Image classification data set "Stylora" (abood1z/Stylora on GitHub). Class labels (3): hat, shirt, shoes.

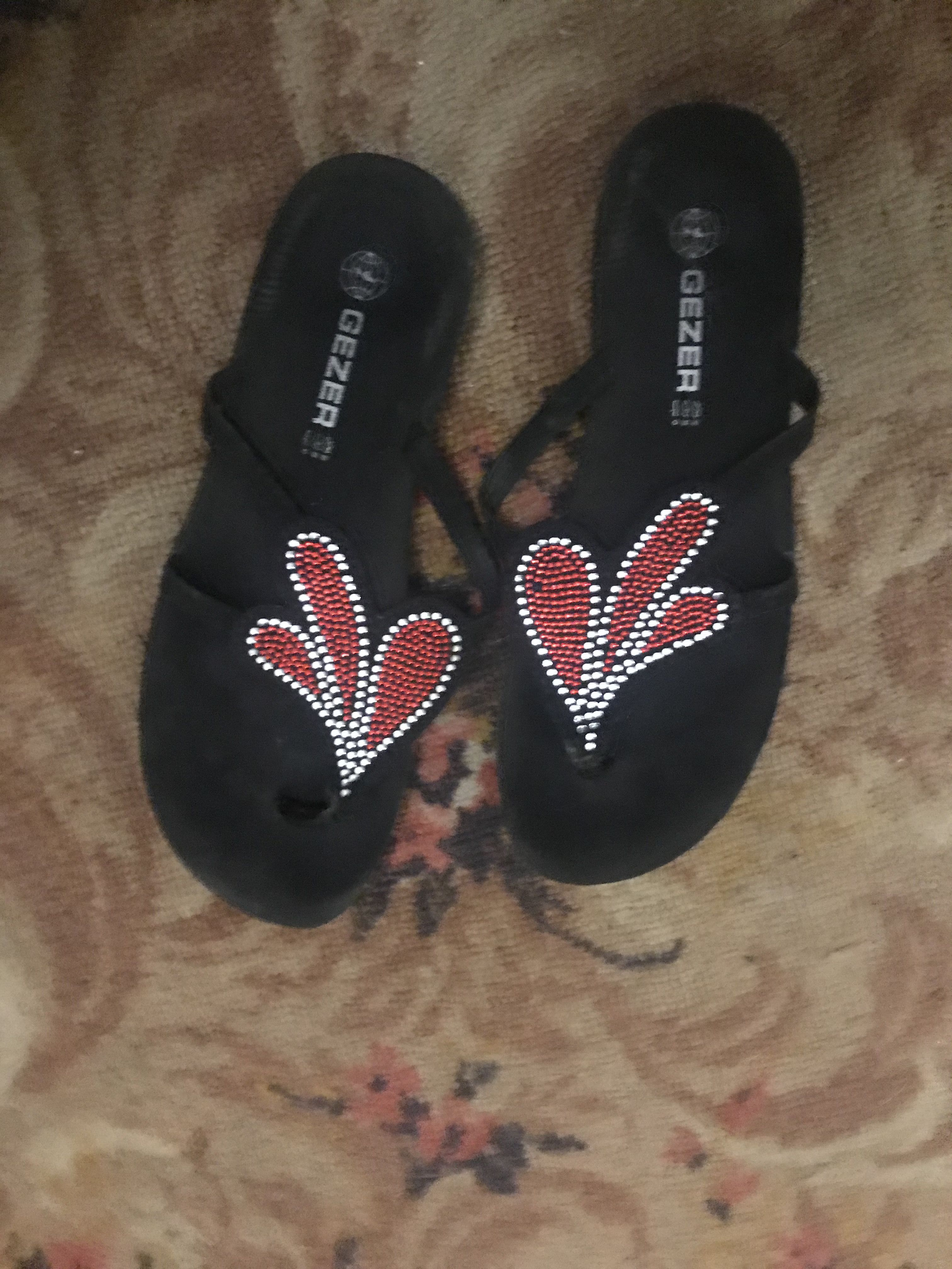
Label: shoes

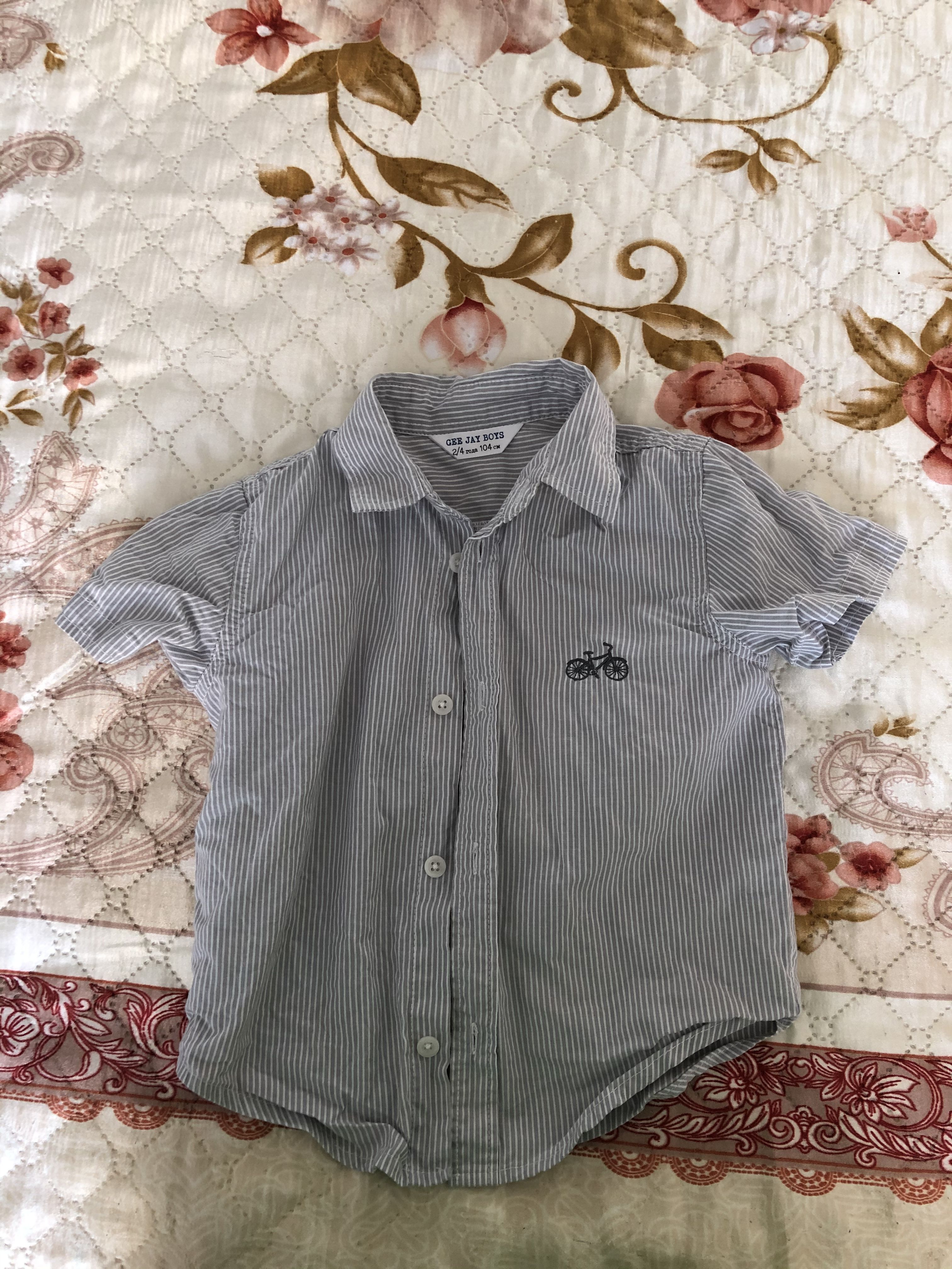
Label: shirt

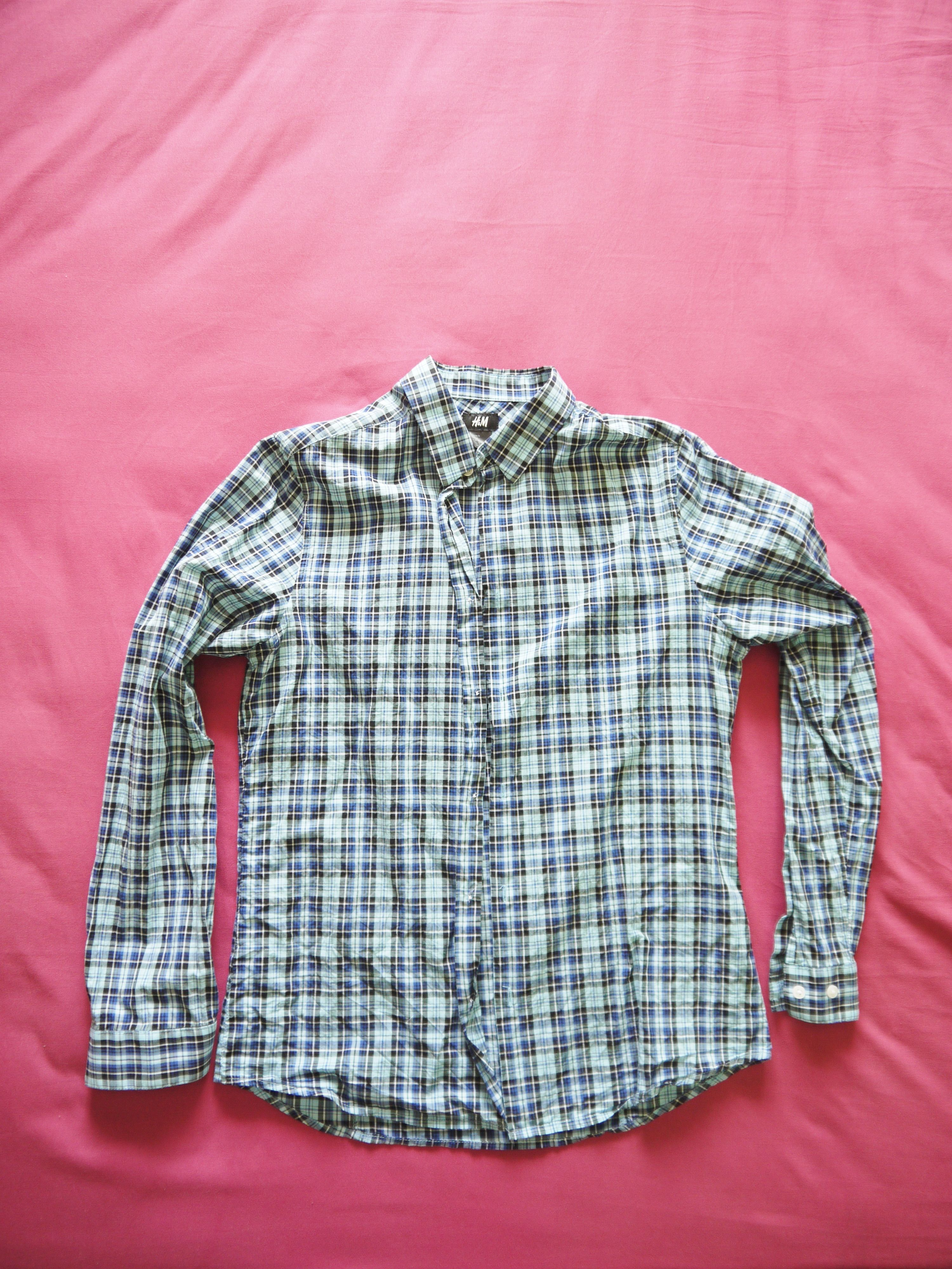
Label: shirt

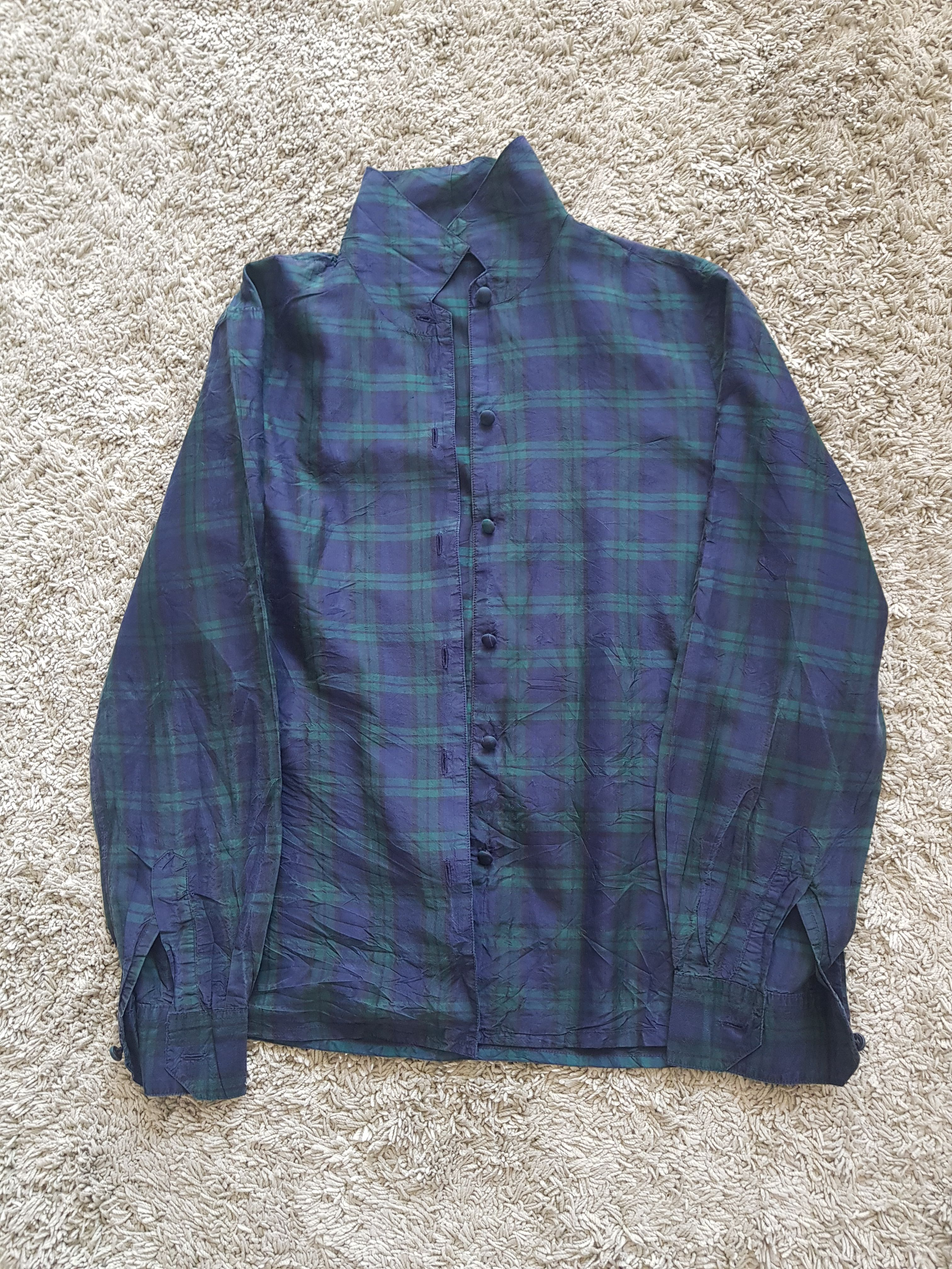
Label: shirt

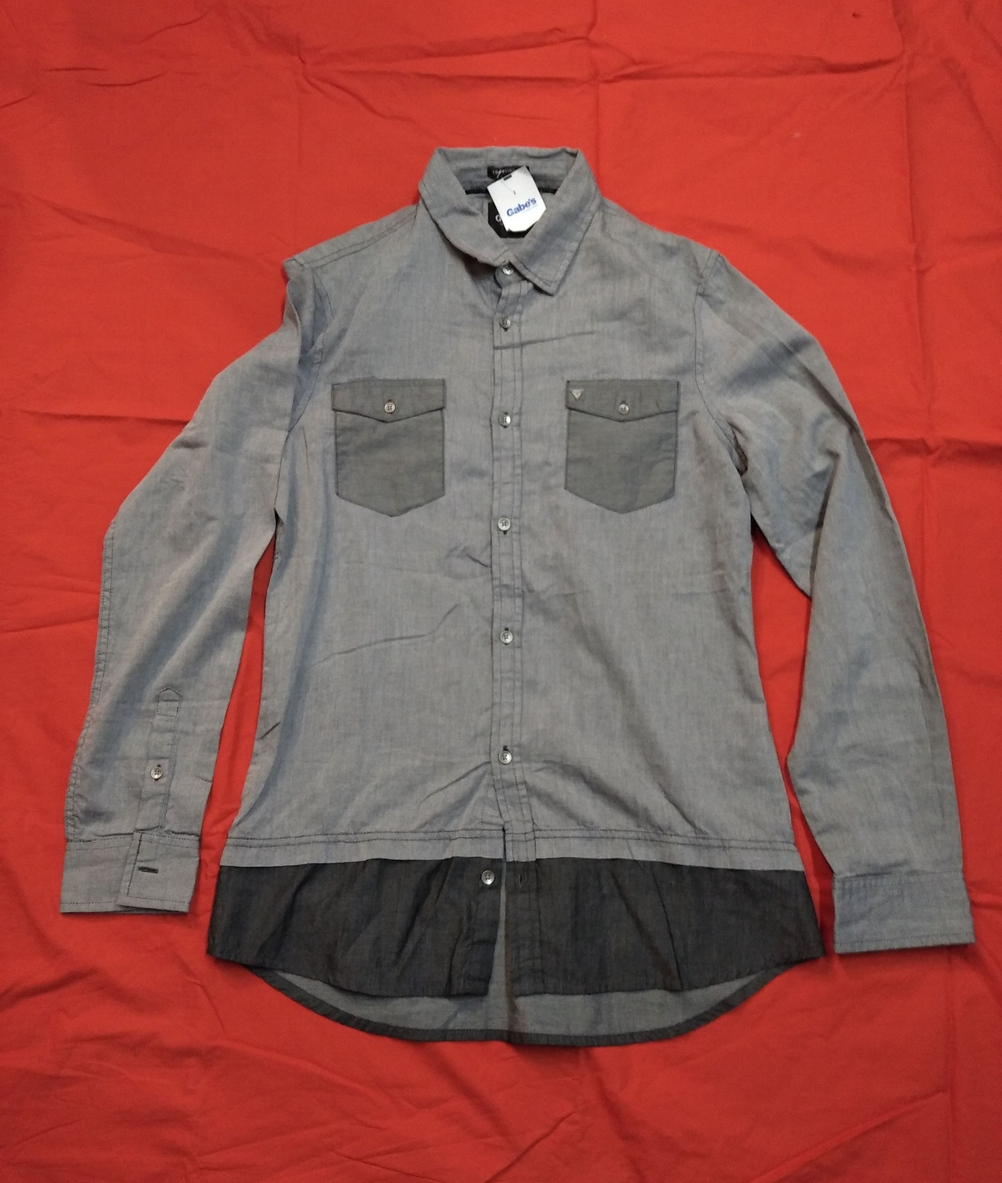
Label: shirt

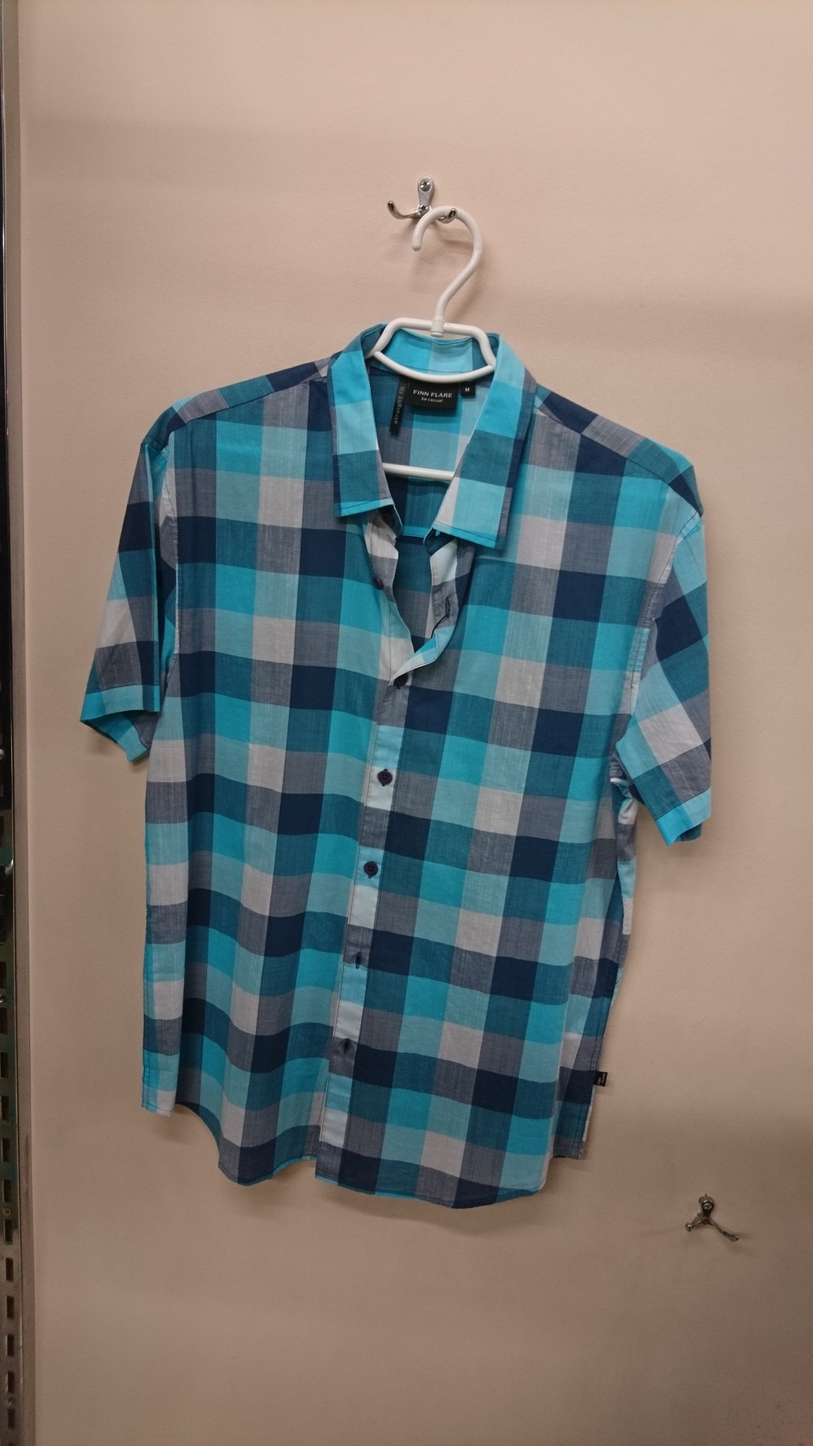
Label: shirt
